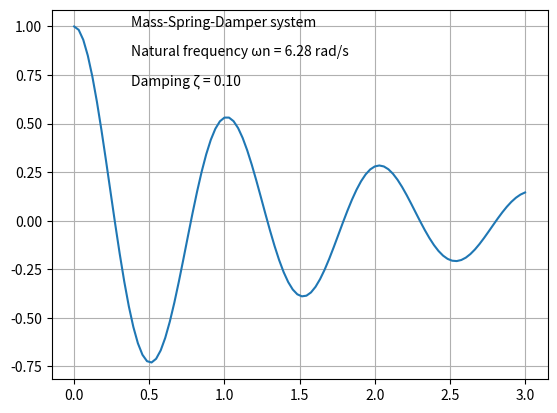

Python code for this plot:
# mass-spring-damper
# d2x/dt2 + 2*ζ*ωn*dx/dt + ωn**2*x = 0
# v = dx/dt
#
# dv/dt + 2*ζ*ωn*v + ωn**2*x = 0
#
# dv/dt = -2*ζ*ωn*v - ωn**2*x
# dx/dt = v
#
# ωn = sqrt(k/m)
# ζ = c/(2*m*ωn)
#
#Undamped systems ζ = 0
#Underdamped systems ζ < 1
#Critically damped systems ζ = 1
#Overdamped systems ζ > 1

from math import *
import matplotlib.pyplot as plt

# Euler method applied on mass-spring-damper system
def euler_mass_spring(x,v,h,zeta,omega_n):
  d_v_dt=-2*zeta*omega_n*v-omega_n**2*x # mass-spring-damper system
  d_x_dt=v
  v_new=v+d_v_dt*h # Euler method
  x_new=x+d_x_dt*h
  return(x_new,v_new)

# system parameters
zeta=0.1 #damping ratio ζ
omega_n=2*pi*1.0 #Natural frequency ωn in rad/s
# initial conditions
x=1
v=0
# calculation parameters
T=3 #total time in s
N_plot=100 # number of points to plot
N_extra=200 # number of points to calculate between each plot point
#time step
h=T/(N_plot*N_extra)
# list to contain x values
x_arr=[0]*N_plot
# loop
for k in range(N_plot):
    x_arr[k]=x
    for _ in range(N_extra):
      x,v=euler_mass_spring(x,v,h,zeta,omega_n)
#list to contain t values
t_arr=[t/(N_plot-1)*T for t in range(N_plot)]
#plot
plt.plot(t_arr,x_arr)
plt.text(T/8,1,"Mass-Spring-Damper system")
plt.text(T/8,0.7,"Damping ζ = {0:.2f}".format(zeta))
plt.text(T/8,0.85,"Natural frequency ωn = {0:.2f} rad/s".format(omega_n))
plt.grid()
plt.show()


  
  
  

